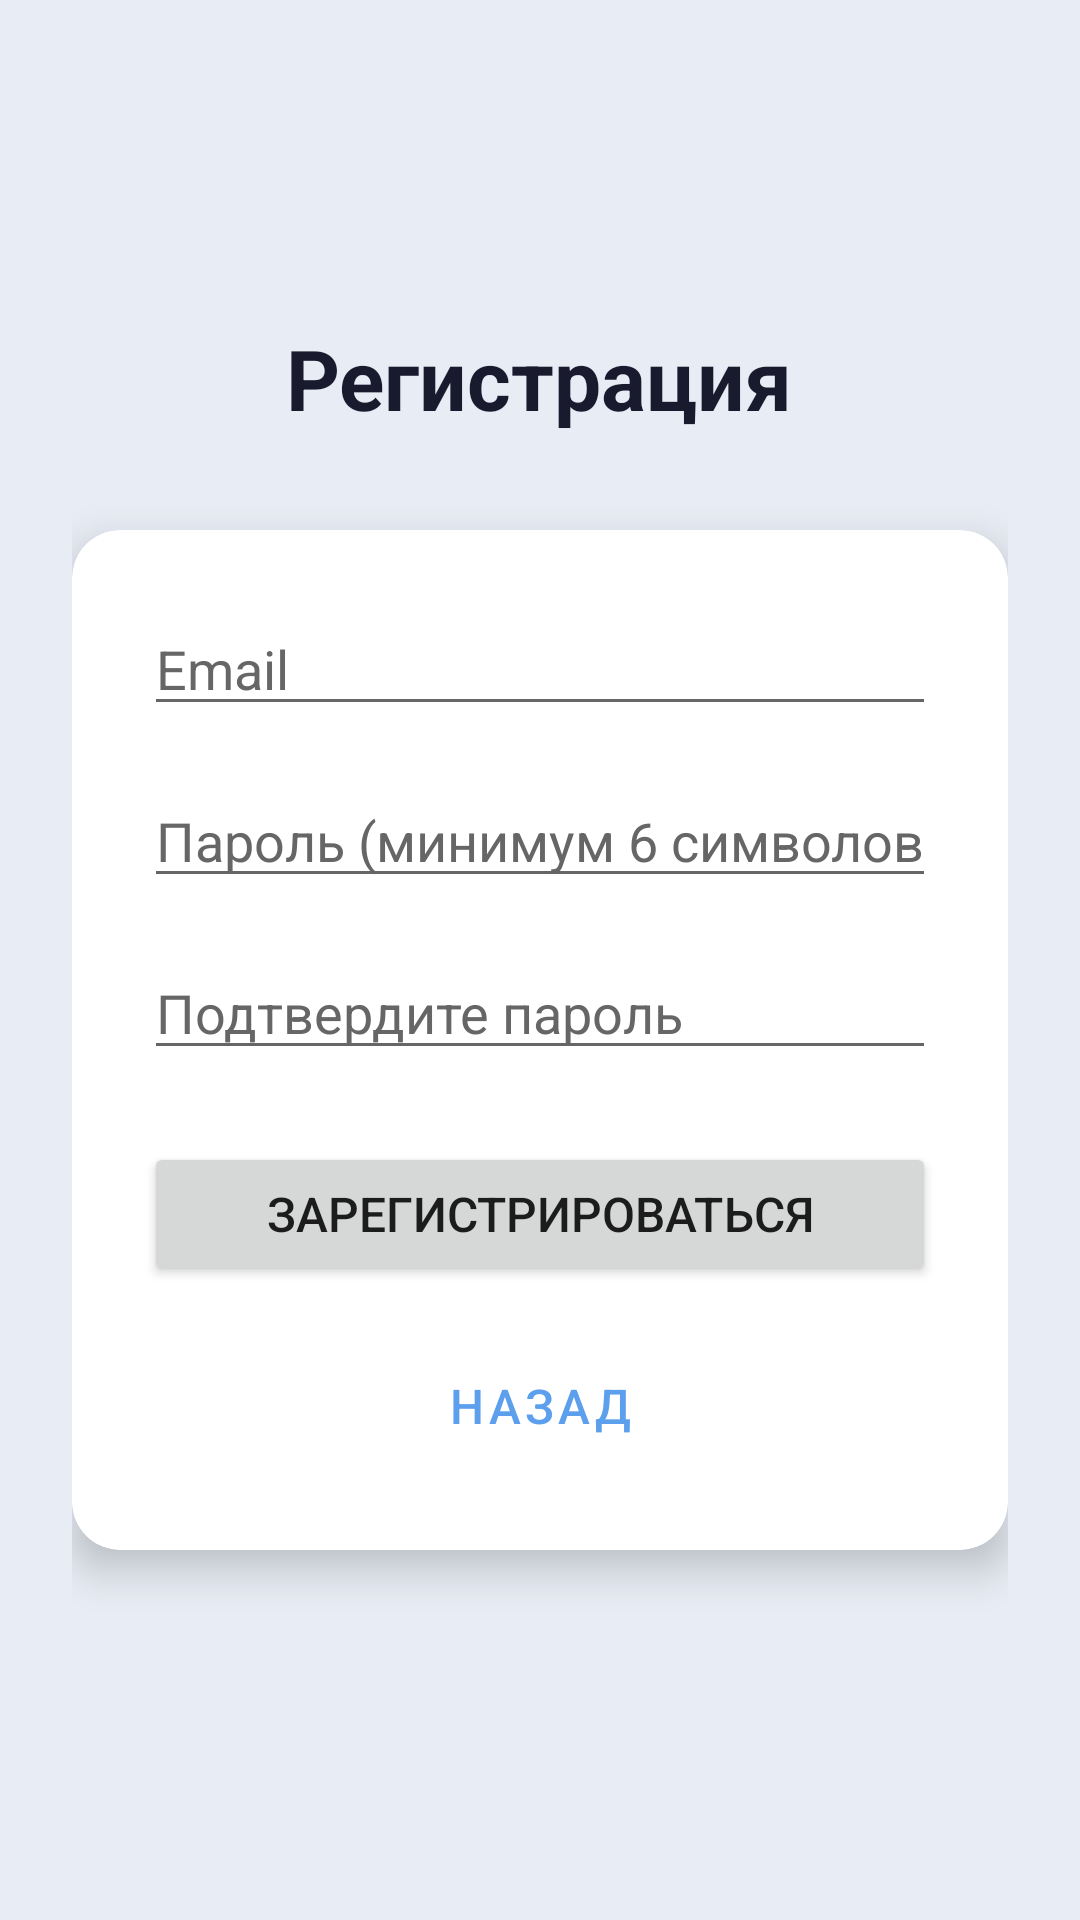

Layout XML and referenced resources for this Android screen:
<!-- AndroidManifest.xml: application theme Theme.WeatherMood -->
<!-- res/layout/activity_register.xml -->
<?xml version="1.0" encoding="utf-8"?>
<LinearLayout xmlns:android="http://schemas.android.com/apk/res/android"
    xmlns:app="http://schemas.android.com/apk/res-auto"
    android:layout_width="match_parent"
    android:layout_height="match_parent"
    android:orientation="vertical"
    android:padding="24dp"
    android:background="@color/background"
    android:gravity="center">

    <TextView
        android:layout_width="wrap_content"
        android:layout_height="wrap_content"
        android:text="Регистрация"
        android:textSize="28sp"
        android:textStyle="bold"
        android:textColor="@color/dark_text"
        android:layout_marginBottom="32dp" />

    <androidx.cardview.widget.CardView
        android:layout_width="match_parent"
        android:layout_height="wrap_content"
        android:layout_marginBottom="16dp"
        app:cardCornerRadius="16dp"
        app:cardElevation="8dp"
        app:cardBackgroundColor="@color/card_background">

        <LinearLayout
            android:layout_width="match_parent"
            android:layout_height="wrap_content"
            android:orientation="vertical"
            android:padding="24dp">

            <EditText
                android:id="@+id/etEmail"
                android:layout_width="match_parent"
                android:layout_height="wrap_content"
                android:hint="Email"
                android:inputType="textEmailAddress"
                android:textColorHint="@color/gray_text"
                android:textColor="@color/dark_text"
                android:layout_marginBottom="16dp" />

            <EditText
                android:id="@+id/etPassword"
                android:layout_width="match_parent"
                android:layout_height="wrap_content"
                android:hint="Пароль (минимум 6 символов)"
                android:inputType="textPassword"
                android:textColorHint="@color/gray_text"
                android:textColor="@color/dark_text"
                android:layout_marginBottom="16dp" />

            <EditText
                android:id="@+id/etConfirmPassword"
                android:layout_width="match_parent"
                android:layout_height="wrap_content"
                android:hint="Подтвердите пароль"
                android:inputType="textPassword"
                android:textColorHint="@color/gray_text"
                android:textColor="@color/dark_text"
                android:layout_marginBottom="24dp" />

            <Button
                android:id="@+id/btnRegister"
                android:layout_width="match_parent"
                android:layout_height="wrap_content"
                android:text="Зарегистрироваться"
                android:textSize="16sp"
                android:layout_marginBottom="16dp" />

            <Button
                android:id="@+id/btnBack"
                android:layout_width="match_parent"
                android:layout_height="wrap_content"
                android:text="Назад"
                android:textSize="16sp"
                style="?android:attr/buttonBarButtonStyle" />

        </LinearLayout>

    </androidx.cardview.widget.CardView>

</LinearLayout>
<!-- resources referenced by this layout -->
<resources>
  <color name="background">#E8EDF5</color>
  <color name="card_background">#FFFFFF</color>
  <color name="dark_text">#1A1A2E</color>
  <color name="gray_text">#666666</color>
  <style name="Theme.WeatherMood" parent="Base.Theme.WeatherMood" />
  <style name="Base.Theme.WeatherMood" parent="Theme.MaterialComponents.DayNight.NoActionBar">
          
          <item name="colorPrimary">@color/blue</item>
          <item name="colorSurface">@color/surface</item>
          <item name="android:colorBackground">@color/background</item>
      </style>
  <color name="blue">#5B9FED</color>
  <color name="surface">#FFFFFF</color>
</resources>
